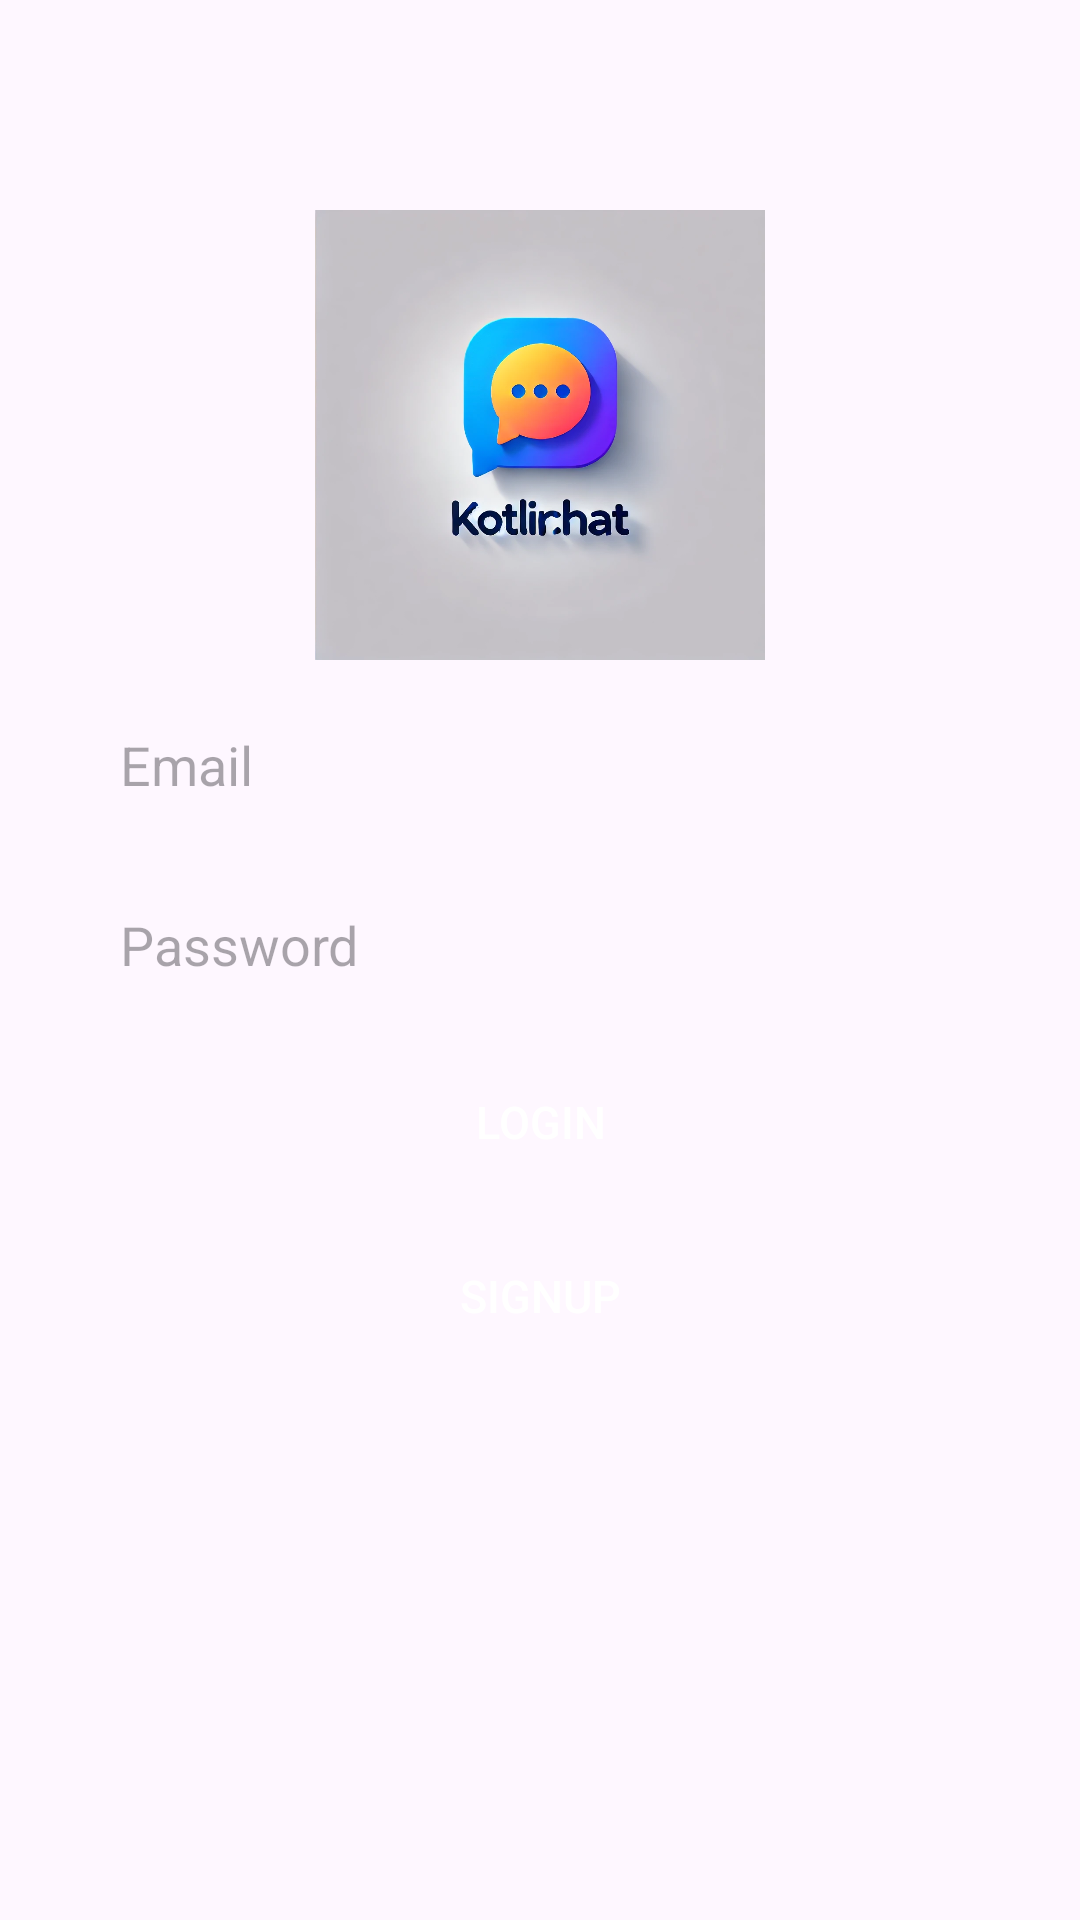

Layout XML and referenced resources for this Android screen:
<!-- AndroidManifest.xml: application theme Theme.KotlinChatApp -->
<!-- res/layout/activity_login.xml -->
<?xml version="1.0" encoding="utf-8"?>
<RelativeLayout xmlns:android="http://schemas.android.com/apk/res/android"
    xmlns:app="http://schemas.android.com/apk/res-auto"
    xmlns:tools="http://schemas.android.com/tools"
    android:id="@+id/main"
    android:layout_width="match_parent"
    android:layout_height="match_parent"
    tools:context=".Login">

    <ImageView
        android:id="@+id/applogo"
        android:layout_width="150dp"
        android:layout_height="150dp"
        android:src="@drawable/applogo"
        android:layout_centerHorizontal="true"
        android:layout_marginTop="70dp"/>

    <EditText
        android:id="@+id/edt_email"
        android:layout_width="match_parent"
        android:layout_height="50dp"
        android:layout_below="@id/applogo"
        android:layout_marginTop="10dp"
        android:hint="@string/edt_email"
        android:layout_marginLeft="20dp"
        android:layout_marginRight="20dp"
        android:background="@drawable/edt_background"
        android:paddingLeft="20dp"/>

    <EditText
        android:id="@+id/edt_password"
        android:layout_width="match_parent"
        android:layout_height="50dp"
        android:layout_below="@id/edt_email"
        android:layout_marginTop="10dp"
        android:hint="@string/edt_password"
        android:layout_marginLeft="20dp"
        android:background="@drawable/edt_background"
        android:paddingLeft="20dp"
        android:layout_marginRight="20dp"/>

    <Button
        android:id="@+id/bthLogin"
        android:layout_width="150dp"
        android:layout_height="wrap_content"
        android:layout_below="@id/edt_password"
        android:layout_centerHorizontal="true"
        android:text="@string/btn_login"
        android:textSize="15sp"
        android:textColor="@color/white"
        android:background="@drawable/btn_background"
        android:layout_marginTop="10dp"/>

    <Button
        android:id="@+id/bthSignup"
        android:layout_width="150dp"
        android:layout_height="wrap_content"
        android:layout_below="@id/bthLogin"
        android:layout_centerHorizontal="true"
        android:text="@string/btn_signup"
        android:textSize="15sp"
        android:textColor="@color/white"
        android:background="@drawable/btn_background"
        android:layout_marginTop="10dp"/>


</RelativeLayout>
<!-- resources referenced by this layout -->
<resources>
  <!-- drawable applogo: png bitmap (drawable, 78954 bytes) -->
  <string name="btn_login">Login</string>
  <string name="btn_signup">Signup</string>
  <string name="edt_email">Email</string>
  <string name="edt_password">Password</string>
  <style name="Theme.KotlinChatApp" parent="Base.Theme.KotlinChatApp" />
  <style name="Base.Theme.KotlinChatApp" parent="Theme.Material3.DayNight.NoActionBar">
          
          
      </style>
  <!-- not gathered from this repository: default colours our renderer supplied (Android Studio template values) -->
  <color name="white">#FFFFFFFF</color>
</resources>
